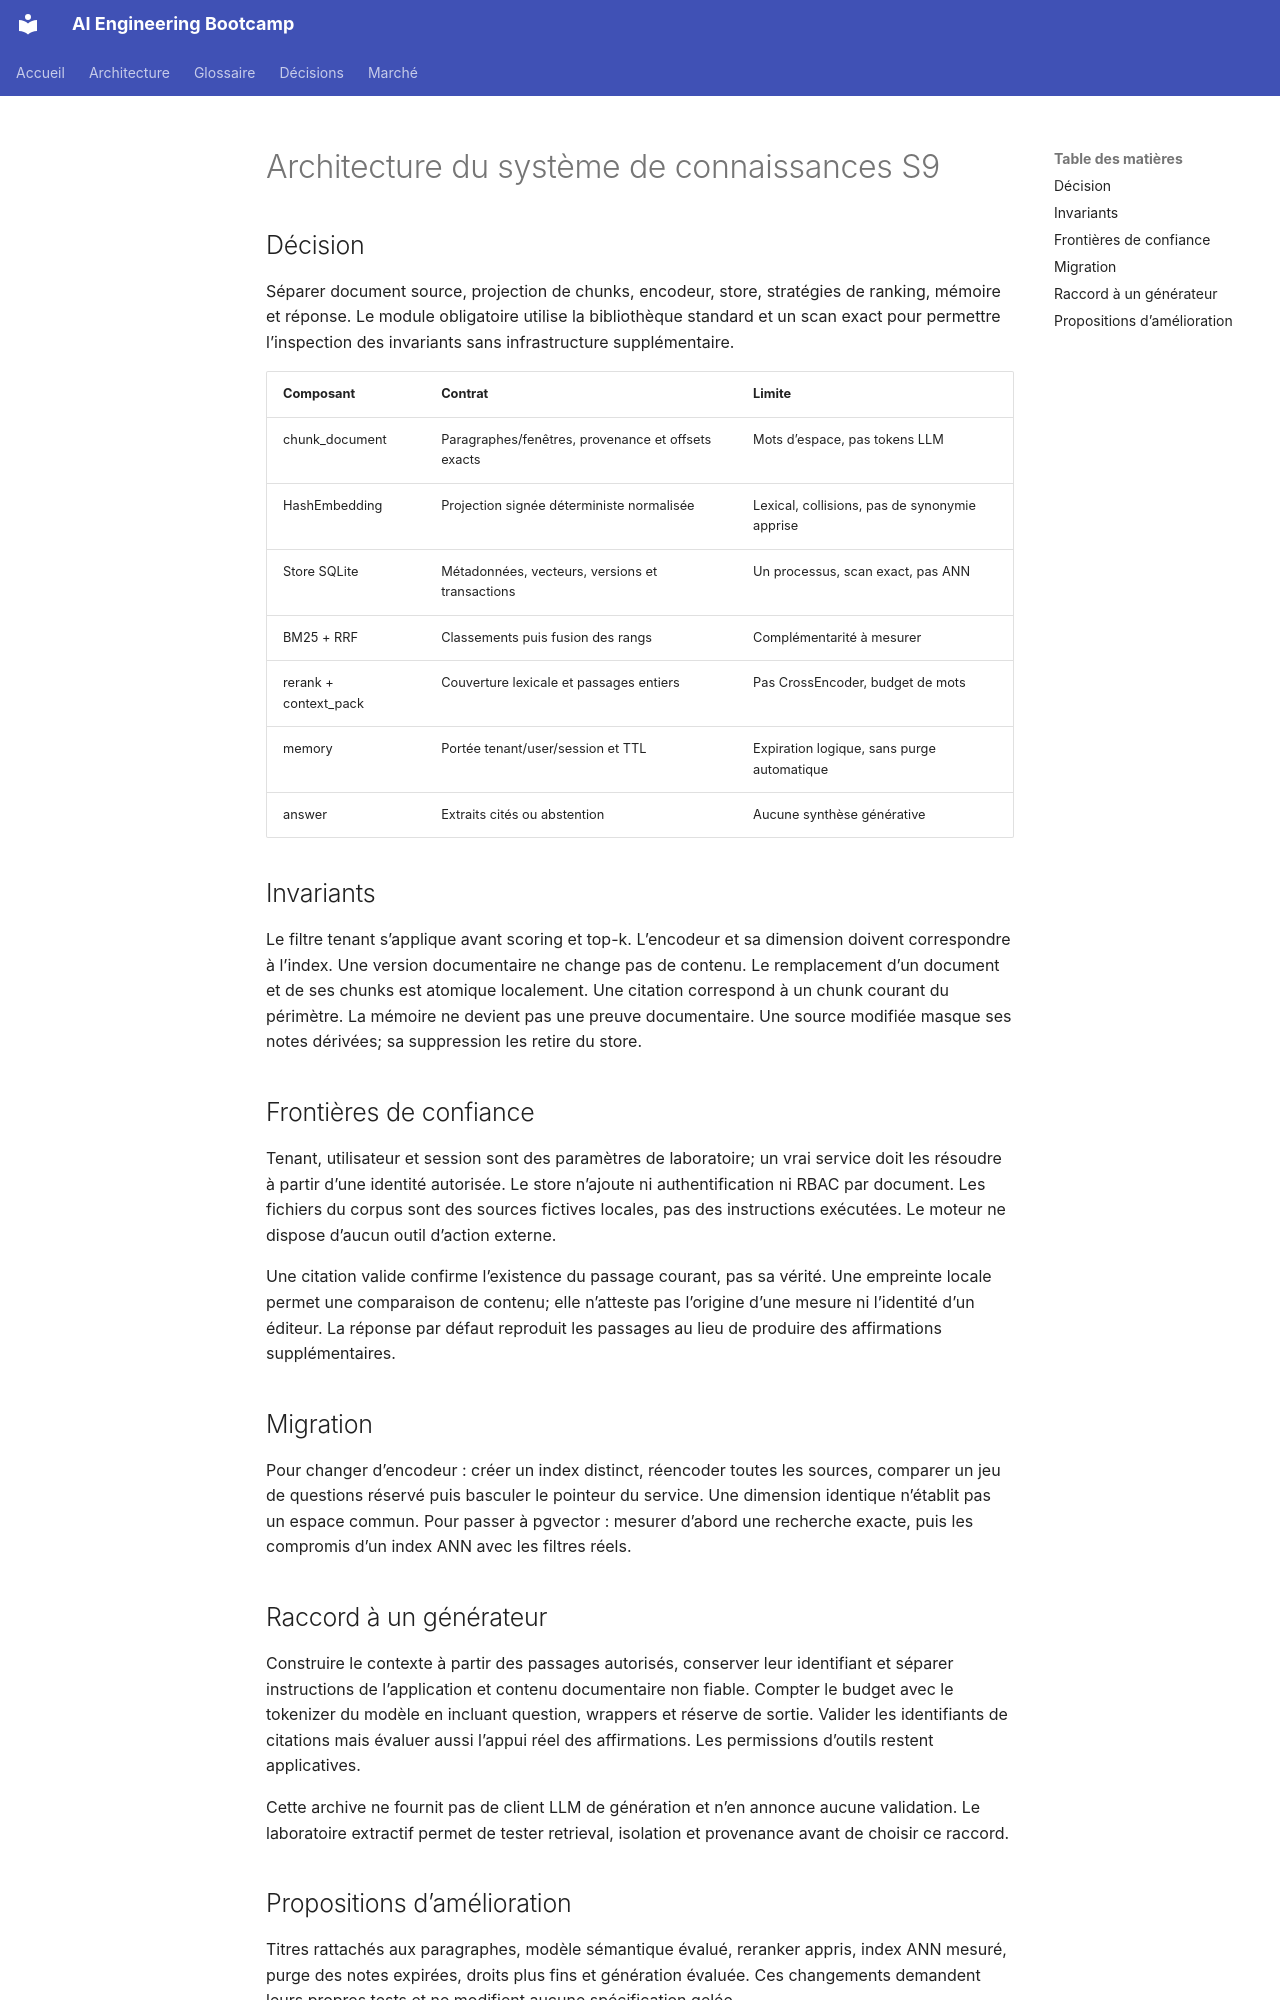

repository: hippocortex-public/AI-Engineering-Bootcamp · page: week09/ARCHITECTURE/index.html · generator: mkdocs

# Architecture du système de connaissances S9

## Décision

Séparer document source, projection de chunks, encodeur, store, stratégies de ranking, mémoire et réponse. Le module obligatoire utilise la bibliothèque standard et un scan exact pour permettre l’inspection des invariants sans infrastructure supplémentaire.

| Composant | Contrat | Limite |
|---|---|---|
| chunk_document | Paragraphes/fenêtres, provenance et offsets exacts | Mots d’espace, pas tokens LLM |
| HashEmbedding | Projection signée déterministe normalisée | Lexical, collisions, pas de synonymie apprise |
| Store SQLite | Métadonnées, vecteurs, versions et transactions | Un processus, scan exact, pas ANN |
| BM25 + RRF | Classements puis fusion des rangs | Complémentarité à mesurer |
| rerank + context_pack | Couverture lexicale et passages entiers | Pas CrossEncoder, budget de mots |
| memory | Portée tenant/user/session et TTL | Expiration logique, sans purge automatique |
| answer | Extraits cités ou abstention | Aucune synthèse générative |

## Invariants

Le filtre tenant s’applique avant scoring et top-k. L’encodeur et sa dimension doivent correspondre à l’index. Une version documentaire ne change pas de contenu. Le remplacement d’un document et de ses chunks est atomique localement. Une citation correspond à un chunk courant du périmètre. La mémoire ne devient pas une preuve documentaire. Une source modifiée masque ses notes dérivées; sa suppression les retire du store.

## Frontières de confiance

Tenant, utilisateur et session sont des paramètres de laboratoire; un vrai service doit les résoudre à partir d’une identité autorisée. Le store n’ajoute ni authentification ni RBAC par document. Les fichiers du corpus sont des sources fictives locales, pas des instructions exécutées. Le moteur ne dispose d’aucun outil d’action externe.

Une citation valide confirme l’existence du passage courant, pas sa vérité. Une empreinte locale permet une comparaison de contenu; elle n’atteste pas l’origine d’une mesure ni l’identité d’un éditeur. La réponse par défaut reproduit les passages au lieu de produire des affirmations supplémentaires.

## Migration

Pour changer d’encodeur : créer un index distinct, réencoder toutes les sources, comparer un jeu de questions réservé puis basculer le pointeur du service. Une dimension identique n’établit pas un espace commun. Pour passer à pgvector : mesurer d’abord une recherche exacte, puis les compromis d’un index ANN avec les filtres réels.

## Raccord à un générateur

Construire le contexte à partir des passages autorisés, conserver leur identifiant et séparer instructions de l’application et contenu documentaire non fiable. Compter le budget avec le tokenizer du modèle en incluant question, wrappers et réserve de sortie. Valider les identifiants de citations mais évaluer aussi l’appui réel des affirmations. Les permissions d’outils restent applicatives.

Cette archive ne fournit pas de client LLM de génération et n’en annonce aucune validation. Le laboratoire extractif permet de tester retrieval, isolation et provenance avant de choisir ce raccord.
